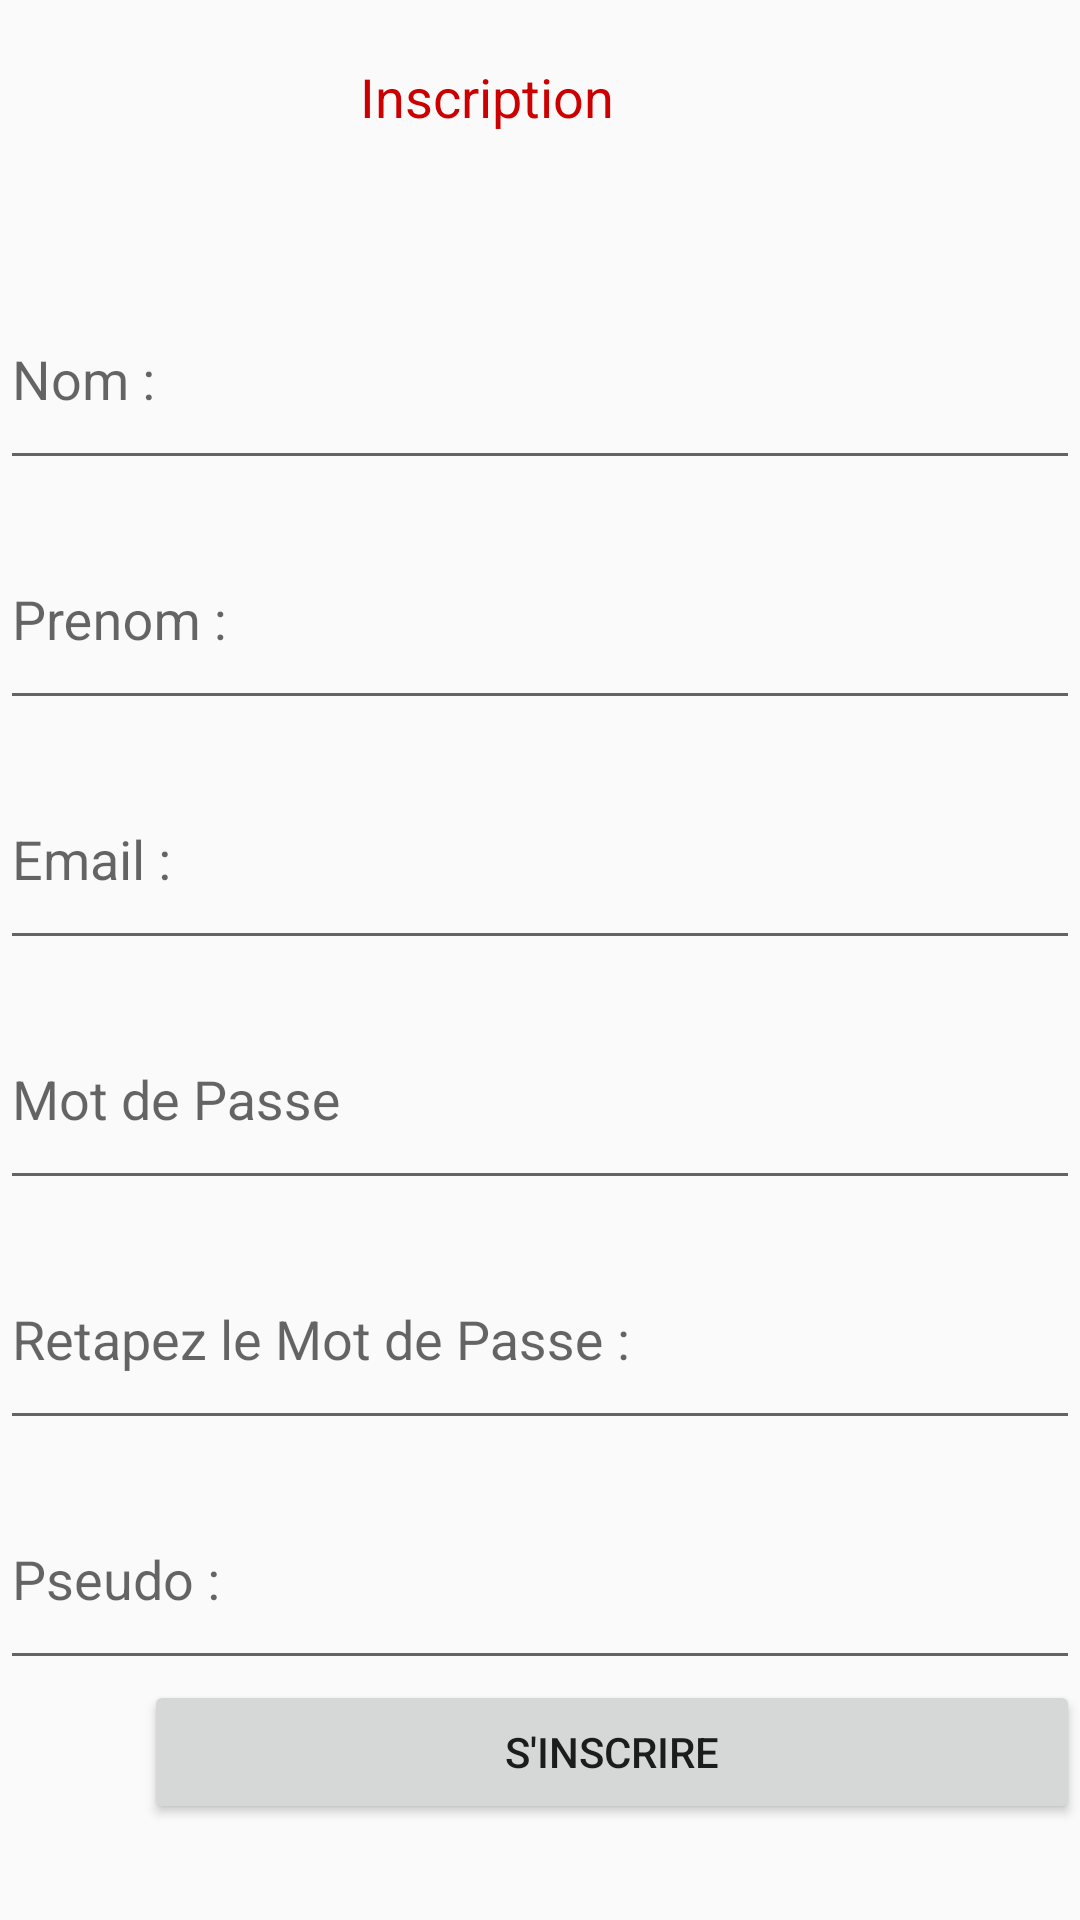

Here is an Android app screen rendered from its layout file. Give the layout XML and the strings, colors and styles it references.
<!-- AndroidManifest.xml: application theme AppTheme -->
<!-- res/layout/inscription.xml -->
<?xml version="1.0" encoding="utf-8"?>
<RelativeLayout xmlns:android="http://schemas.android.com/apk/res/android"
    xmlns:app="http://schemas.android.com/apk/res-auto"
    xmlns:tools="http://schemas.android.com/tools"
    android:layout_width="match_parent"
    android:layout_height="match_parent"
    tools:context=".Inscription">

    <LinearLayout
        android:layout_width="match_parent"
        android:layout_height="match_parent"
        android:orientation="vertical">

        <LinearLayout
            android:layout_width="match_parent"
            android:layout_height="match_parent"
            android:layout_weight="1"
            android:orientation="vertical">

            <TextView
                android:id="@+id/title"
                android:layout_width="match_parent"
                android:layout_height="match_parent"
                android:layout_weight="1"
                android:paddingLeft="120dp"
                android:paddingTop="20dp"
                android:text="Inscription "
                android:textColor="@android:color/holo_red_dark"
                android:textSize="18sp" />

        </LinearLayout>

        <android.support.design.widget.TextInputLayout
            android:id="@+id/til_nom"
            android:layout_width="match_parent"
            android:layout_height="match_parent"
            android:layout_weight="1">

            <EditText
                android:id="@+id/nom"
                android:layout_width="match_parent"
                android:layout_height="match_parent"
                android:layout_weight="1"
                android:ems="10"
                android:hint="Nom :"
                android:imeOptions="actionNext"
                android:inputType="textPersonName"
                android:singleLine="true" />
        </android.support.design.widget.TextInputLayout>

        <android.support.design.widget.TextInputLayout
            android:id="@+id/til_prenom"
            android:layout_width="match_parent"
            android:layout_height="match_parent"
            android:layout_weight="1">

            <EditText
                android:id="@+id/nom"
                android:layout_width="match_parent"
                android:layout_height="match_parent"
                android:layout_weight="1"
                android:ems="10"
                android:hint="Prenom :"
                android:imeOptions="actionNext"
                android:inputType="textPersonName"
                android:singleLine="true" />

        </android.support.design.widget.TextInputLayout>

        <android.support.design.widget.TextInputLayout
            android:id="@+id/til_email"
            android:layout_width="match_parent"
            android:layout_height="match_parent"
            android:layout_weight="1">

            <EditText
                android:id="@+id/email"
                android:layout_width="match_parent"
                android:layout_height="match_parent"
                android:layout_weight="1"
                android:ems="10"
                android:hint="Email :"
                android:imeOptions="actionNext"
                android:inputType="textEmailAddress"
                android:singleLine="true" />
        </android.support.design.widget.TextInputLayout>

        <android.support.design.widget.TextInputLayout
            android:id="@+id/til_password"
            android:layout_width="match_parent"
            android:layout_height="match_parent"
            android:layout_weight="1">

            <EditText
                android:id="@+id/password"
                android:layout_width="match_parent"
                android:layout_height="match_parent"
                android:layout_weight="1"
                android:ems="10"
                android:hint="Mot de Passe"
                android:imeOptions="actionNext"
                android:inputType="textPassword"
                android:singleLine="true" />
        </android.support.design.widget.TextInputLayout>

        <android.support.design.widget.TextInputLayout
            android:id="@+id/til_password2"
            android:layout_width="match_parent"
            android:layout_height="match_parent"
            android:layout_weight="1">

            <EditText
                android:id="@+id/password2"
                android:layout_width="match_parent"
                android:layout_height="match_parent"
                android:layout_weight="1"
                android:ems="10"
                android:hint="Retapez le Mot de Passe :"
                android:imeOptions="actionNext"
                android:inputType="textPassword"
                android:singleLine="true" />
        </android.support.design.widget.TextInputLayout>

        <android.support.design.widget.TextInputLayout
            android:id="@+id/til_pseudo"
            android:layout_width="match_parent"
            android:layout_height="match_parent"
            android:layout_weight="1">

            <EditText
                android:id="@+id/pseudo"
                android:layout_width="match_parent"
                android:layout_height="match_parent"
                android:layout_weight="1"
                android:ems="10"
                android:hint="Pseudo :"
                android:imeOptions="actionDone"
                android:inputType="text"
                android:singleLine="true" />
        </android.support.design.widget.TextInputLayout>

        <LinearLayout
            android:layout_width="match_parent"
            android:layout_height="match_parent"
            android:layout_weight="1"
            android:orientation="horizontal">

            <ProgressBar
                android:id="@+id/pb_loader"
                style="?android:attr/progressBarStyle"
                android:layout_width="wrap_content"
                android:layout_height="wrap_content"
                android:layout_weight="0"
                android:visibility="invisible" />

            <Button
                android:id="@+id/inscrire"
                android:layout_width="wrap_content"
                android:layout_height="wrap_content"
                android:layout_weight="1"
                android:text="S'inscrire" />
        </LinearLayout>
    </LinearLayout>
</RelativeLayout>
<!-- resources referenced by this layout -->
<resources>
  <style name="AppTheme" parent="Theme.AppCompat.Light.NoActionBar">
          
          <item name="colorPrimary">@color/colorPrimary</item>
          <item name="colorAccent">@color/colorAccent</item>
          <item name="android:colorPrimaryDark">#1e1e1e</item>
      </style>
  <!-- not gathered from this repository: default colours our renderer supplied (Android Studio template values) -->
  <color name="colorPrimary">#FF6200EE</color>
  <color name="colorAccent">#FF03DAC5</color>
</resources>
